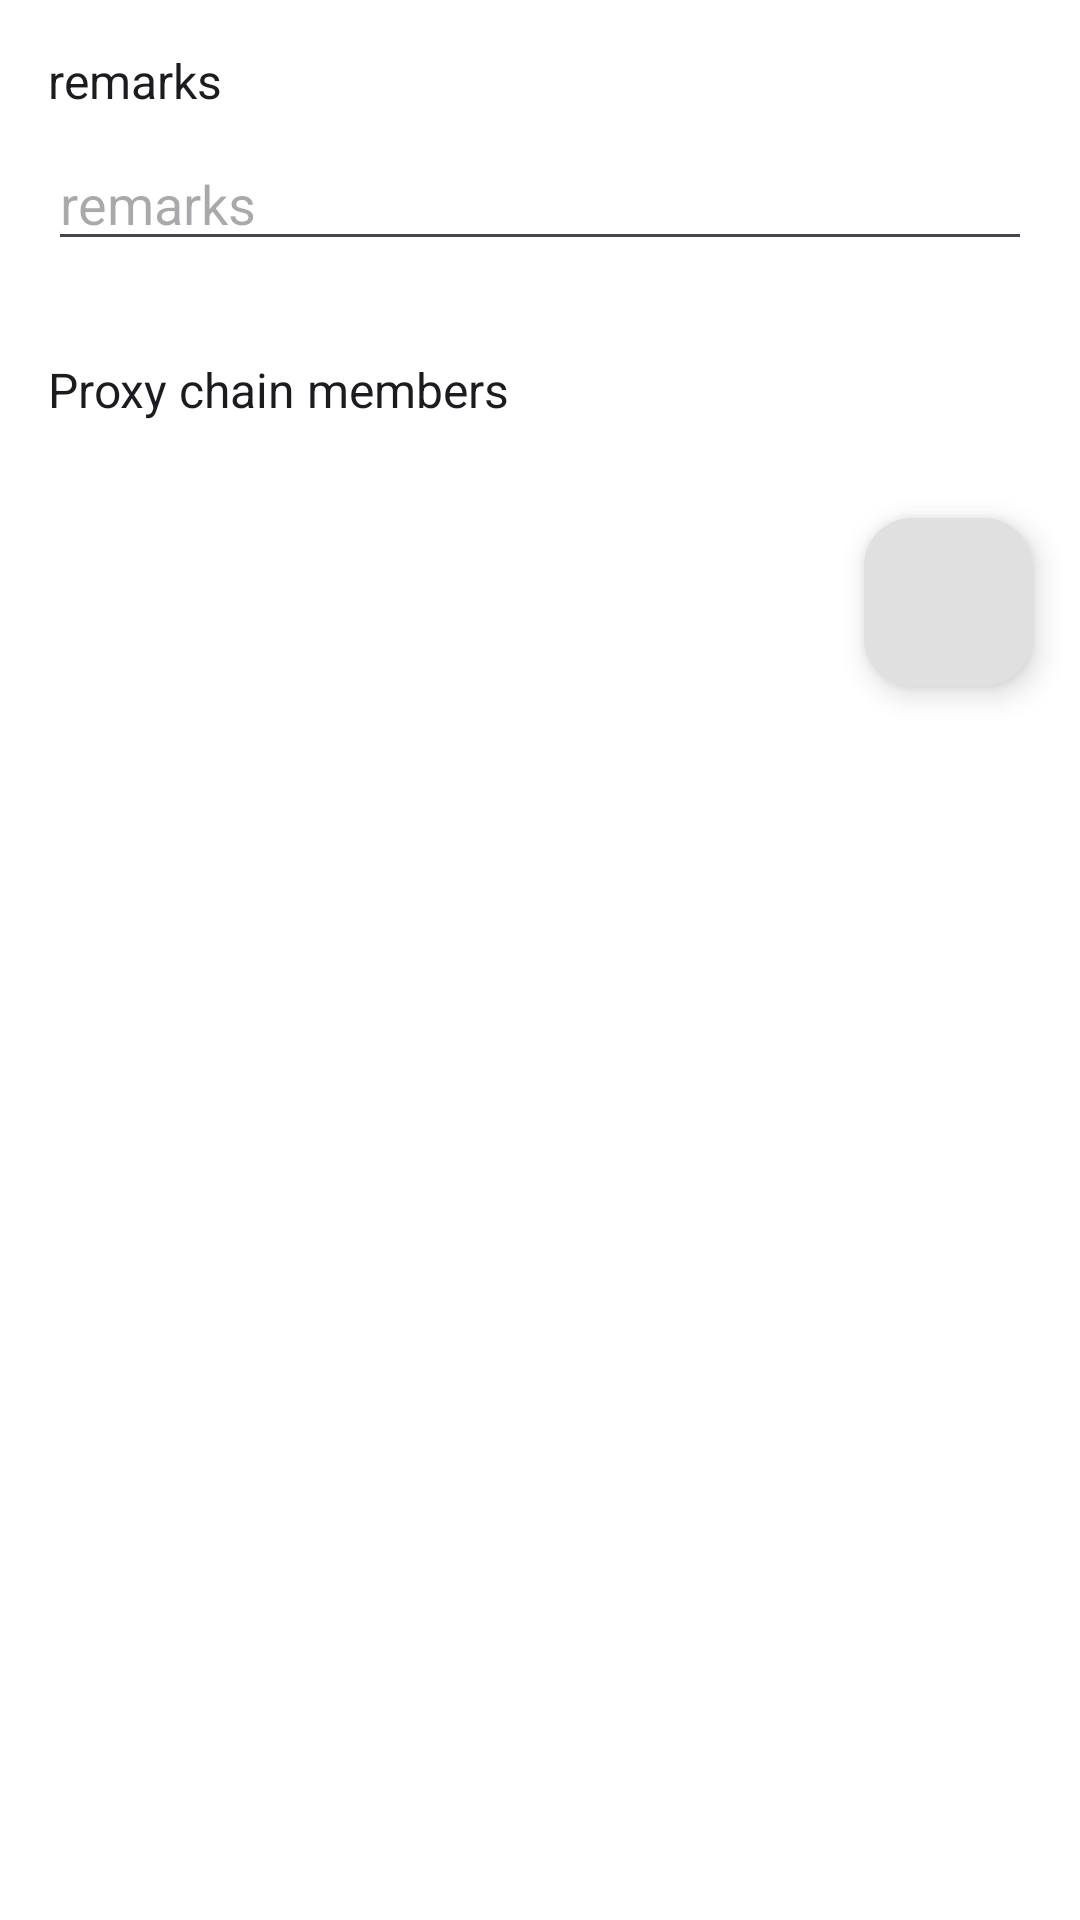

Android layout source for this screen:
<!-- AndroidManifest.xml: application theme AppThemeDayNight.NoActionBar -->
<!-- res/layout/activity_server_proxy_chain.xml -->
<?xml version="1.0" encoding="utf-8"?>

<RelativeLayout xmlns:android="http://schemas.android.com/apk/res/android"
    xmlns:tools="http://schemas.android.com/tools"
    android:layout_width="match_parent"
    android:layout_height="match_parent"
    android:fitsSystemWindows="true"
    tools:context=".ui.ServerProxyChainActivity">

    <androidx.core.widget.NestedScrollView
        android:id="@+id/main_content"
        android:layout_width="match_parent"
        android:layout_height="match_parent">

        <LinearLayout
            android:layout_width="match_parent"
            android:layout_height="wrap_content"
            android:orientation="vertical">

            <LinearLayout
                android:layout_width="match_parent"
                android:layout_height="wrap_content"
                android:layout_margin="@dimen/padding_spacing_dp16"
                android:orientation="vertical">

                <TextView
                    android:layout_width="wrap_content"
                    android:layout_height="wrap_content"
                    android:text="@string/server_lab_remarks"
                    android:textAppearance="@style/TextAppearance.AppCompat.Subhead" />

                <EditText
                    android:id="@+id/et_remarks"
                    android:layout_width="match_parent"
                    android:layout_height="wrap_content"
                    android:layout_marginTop="@dimen/padding_spacing_dp8"
                    android:hint="@string/server_lab_remarks"
                    android:inputType="text" />
            </LinearLayout>

            <LinearLayout
                android:layout_width="match_parent"
                android:layout_height="wrap_content"
                android:layout_margin="@dimen/padding_spacing_dp16"
                android:orientation="vertical">

                <TextView
                    android:layout_width="wrap_content"
                    android:layout_height="wrap_content"
                    android:text="@string/server_proxy_chain_members"
                    android:textAppearance="@style/TextAppearance.AppCompat.Subhead" />
            </LinearLayout>

            <androidx.recyclerview.widget.RecyclerView
                android:id="@+id/recycler_proxy_chain_members"
                android:layout_width="match_parent"
                android:layout_height="wrap_content"
                android:nestedScrollingEnabled="false"
                tools:listitem="@layout/item_recycler_proxy_chain_member" />

            <com.google.android.material.floatingactionbutton.FloatingActionButton
                android:id="@+id/fab_add_proxy_chain_member"
                android:layout_width="wrap_content"
                android:layout_height="wrap_content"
                android:layout_gravity="end"
                android:layout_margin="@dimen/padding_spacing_dp16"
                android:contentDescription="@string/menu_item_add_config"
                android:src="@drawable/ic_add_24dp" />

        </LinearLayout>
    </androidx.core.widget.NestedScrollView>
</RelativeLayout>
<!-- res/layout/item_recycler_proxy_chain_member.xml (included above) -->
<?xml version="1.0" encoding="utf-8"?>

<LinearLayout xmlns:android="http://schemas.android.com/apk/res/android"
    xmlns:app="http://schemas.android.com/apk/res-auto"
    xmlns:tools="http://schemas.android.com/tools"
    android:id="@+id/item_bg"
    android:layout_width="match_parent"
    android:layout_height="wrap_content"
    android:gravity="center_vertical">

    <LinearLayout
        android:id="@+id/info_container"
        android:layout_width="match_parent"
        android:layout_height="wrap_content"
        android:layout_gravity="center"
        android:background="?attr/selectableItemBackground"
        android:clickable="true"
        android:focusable="true"
        android:gravity="center"
        android:orientation="horizontal"
        android:padding="@dimen/padding_spacing_dp8">

        <LinearLayout
            android:layout_width="0dp"
            android:layout_height="wrap_content"
            android:layout_weight="1"
            android:gravity="center_vertical"
            android:orientation="horizontal"
            android:padding="@dimen/padding_spacing_dp8">

            <TextView
                android:id="@+id/tv_member_index"
                android:layout_width="wrap_content"
                android:layout_height="wrap_content"
                android:layout_marginEnd="@dimen/padding_spacing_dp8"
                android:textAppearance="@style/TextAppearance.AppCompat.Subhead" />

            <AutoCompleteTextView
                android:id="@+id/sp_member_remark"
                android:layout_width="0dp"
                android:layout_height="wrap_content"
                android:layout_weight="1"
                android:ellipsize="end"
                android:hint="@string/server_proxy_chain_member_unselected"
                android:imeOptions="actionDone"
                android:inputType="text"
                android:maxLines="1"
                android:textAppearance="@style/TextAppearance.AppCompat.Small"
                tools:ignore="NestedWeights" />

            <ImageView
                android:id="@+id/btn_member_dropdown"
                android:layout_width="@dimen/image_size_dp24"
                android:layout_height="@dimen/image_size_dp24"
                android:layout_marginStart="@dimen/padding_spacing_dp8"
                android:background="?attr/selectableItemBackgroundBorderless"
                android:clickable="true"
                android:contentDescription="@string/server_proxy_chain_pick_members"
                android:focusable="true"
                app:srcCompat="@drawable/ic_arrow_drop_down" />
        </LinearLayout>

        <LinearLayout
            android:id="@+id/layout_remove"
            android:layout_width="wrap_content"
            android:layout_height="wrap_content"
            android:background="?attr/selectableItemBackgroundBorderless"
            android:clickable="true"
            android:contentDescription="@string/menu_item_del_config"
            android:focusable="true"
            android:gravity="center"
            android:orientation="vertical"
            android:padding="@dimen/padding_spacing_dp8">

            <ImageView
                android:layout_width="@dimen/image_size_dp24"
                android:layout_height="@dimen/image_size_dp24"
                android:importantForAccessibility="no"
                app:srcCompat="@drawable/ic_delete_24dp" />

        </LinearLayout>

    </LinearLayout>
</LinearLayout>
<!-- resources referenced by this layout -->
<resources>
  <dimen name="image_size_dp24">24dp</dimen>
  <dimen name="padding_spacing_dp16">16dp</dimen>
  <dimen name="padding_spacing_dp8">8dp</dimen>
  <!-- drawable ic_arrow_drop_down (drawable) -->
  <?xml version="1.0" encoding="utf-8"?>
  
  <vector xmlns:android="http://schemas.android.com/apk/res/android"
      android:width="24dp"
      android:height="24dp"
      android:viewportWidth="24"
      android:viewportHeight="24">
      <path
          android:fillColor="?attr/colorControlNormal"
          android:pathData="M7,10l5,5 5,-5z" />
  </vector>
  <!-- drawable ic_delete_24dp (drawable) -->
  <vector xmlns:android="http://schemas.android.com/apk/res/android"
      android:width="24dp"
      android:height="24dp"
      android:viewportWidth="24.0"
      android:viewportHeight="24.0">
      <path
          android:fillColor="#FF000000"
          android:pathData="M6,19c0,1.1 0.9,2 2,2h8c1.1,0 2,-0.9 2,-2L18,7L6,7v12zM8.46,11.88l1.41,-1.41L12,12.59l2.12,-2.12 1.41,1.41L13.41,14l2.12,2.12 -1.41,1.41L12,15.41l-2.12,2.12 -1.41,-1.41L10.59,14l-2.13,-2.12zM15.5,4l-1,-1h-5l-1,1L5,4v2h14L19,4z" />
  </vector>
  <string name="menu_item_add_config">Add config</string>
  <string name="menu_item_del_config">Delete config</string>
  <string name="server_lab_remarks">remarks</string>
  <string name="server_proxy_chain_member_unselected">Select a member</string>
  <string name="server_proxy_chain_members">Proxy chain members</string>
  <string name="server_proxy_chain_pick_members">Tap here to pick member</string>
  <style name="AppThemeDayNight.NoActionBar" parent="AppThemeDayNight">
          <item name="windowActionBar">false</item>
          <item name="windowNoTitle">true</item>
      </style>
  <style name="AppThemeDayNight" parent="AppThemeBase">
          
          <item name="android:windowLightStatusBar">true</item>
          <item name="android:windowLightNavigationBar" tools:targetApi="27">true</item>
      </style>
  <color name="md_theme_primary">#000000</color>
  <color name="md_theme_onPrimary">#FFFFFF</color>
  <color name="md_theme_primaryContainer">#E0E0E0</color>
  <color name="md_theme_onPrimaryContainer">#000000</color>
  <color name="md_theme_secondary">#f97910</color>
  <color name="md_theme_onSecondary">#FFFFFF</color>
  <color name="md_theme_secondaryContainer">#FFE8D6</color>
  <color name="md_theme_onSecondaryContainer">#2B1700</color>
  <color name="md_theme_tertiary">#009966</color>
  <color name="md_theme_onTertiary">#FFFFFF</color>
  <color name="md_theme_tertiaryContainer">#A0F2D0</color>
  <color name="md_theme_onTertiaryContainer">#00201A</color>
  <color name="md_theme_error">#BA1A1A</color>
  <color name="md_theme_onError">#FFFFFF</color>
  <color name="md_theme_errorContainer">#FFDAD6</color>
  <color name="md_theme_onErrorContainer">#410002</color>
  <color name="md_theme_surface">#00BFA5</color>
  <color name="md_theme_onSurface">#1C1B1F</color>
  <color name="md_theme_surfaceVariant">#E7E0EC</color>
  <color name="md_theme_onSurfaceVariant">#49454F</color>
  <color name="md_theme_inverseSurface">#313033</color>
  <color name="md_theme_inverseOnSurface">#F4EFF4</color>
  <color name="md_theme_background">#FFFFFF</color>
  <color name="md_theme_onBackground">#1C1B1F</color>
  <color name="md_theme_outline">#79747E</color>
  <color name="md_theme_outlineVariant">#CAC4D0</color>
  <color name="md_theme_inversePrimary">#C0C0C0</color>
</resources>
